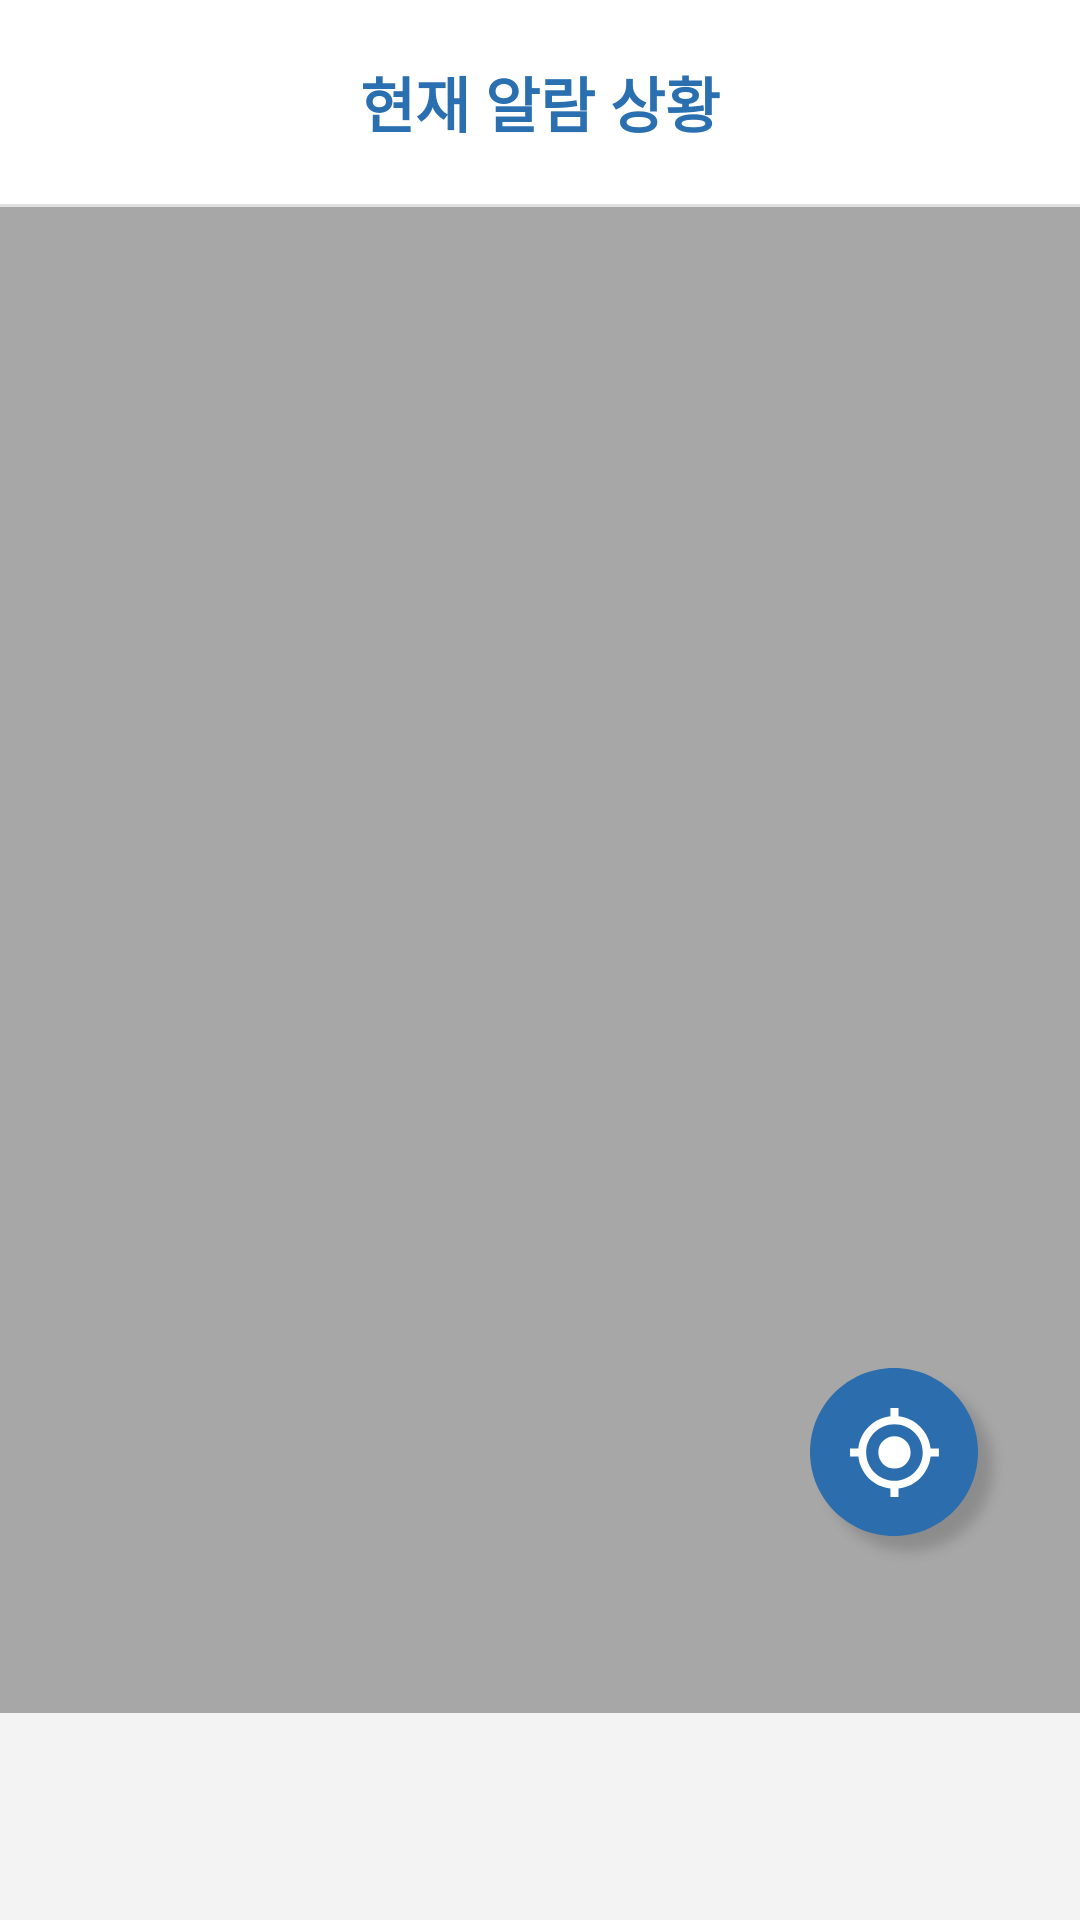

Layout XML and referenced resources for this Android screen:
<!-- AndroidManifest.xml: application theme AppTheme -->
<!-- res/layout/fragment_cur_state.xml -->
<?xml version="1.0" encoding="utf-8"?>
<RelativeLayout xmlns:android="http://schemas.android.com/apk/res/android"
    xmlns:app="http://schemas.android.com/apk/res-auto"
    xmlns:tools="http://schemas.android.com/tools"
    android:orientation="vertical" android:layout_width="match_parent"
    android:layout_height="match_parent"
    android:background="@color/colorBackGround">

    <LinearLayout
        android:id="@+id/cur_state_ll_top_bar"
        android:layout_width="match_parent"
        android:layout_height="68dp"
        android:orientation="horizontal"
        android:background="@color/colorWhite">
        <TextView
            android:layout_gravity="center_vertical"
            android:gravity="center"
            android:layout_width="match_parent"
            android:layout_height="match_parent"
            android:text="현재 알람 상황"
            android:textSize="20dp"
            android:textStyle="bold"
            android:textColor="@color/colorSplash"/>
    </LinearLayout>
    <View
        android:id="@+id/cur_state_top_line"
        android:layout_below="@id/cur_state_ll_top_bar"
        android:layout_width="match_parent"
        android:layout_height="1dp"
        android:background="@color/colorWhiteGray"/>
    <RelativeLayout
        android:id="@+id/current_map_view"
        android:layout_width="match_parent"
        android:layout_height="match_parent"
        android:layout_below="@id/cur_state_top_line"
        android:layout_marginBottom="69dp"
        android:background="@color/colorOffGray">

    </RelativeLayout>

    <androidx.recyclerview.widget.RecyclerView
        android:id="@+id/current_list_view"
        android:layout_below="@id/cur_state_top_line"
        android:layout_width="wrap_content"
        android:layout_height="wrap_content"
        android:layout_marginLeft="40dp"
        android:layout_marginTop="15dp"/>


    <ImageButton
        android:id="@+id/current_btn_set_gps"
        android:layout_width="wrap_content"
        android:layout_height="wrap_content"
        android:scaleType="fitCenter"
        android:src="@drawable/btn_set_gps"
        android:background="@color/colorFree"
        android:layout_alignParentBottom="true"
        android:layout_alignParentRight="true"
        android:layout_marginBottom="117dp"
        android:layout_marginRight="23dp"/>


</RelativeLayout>
<!-- resources referenced by this layout -->
<resources>
  <color name="colorBackGround">#f3f3f3</color>
  <color name="colorFree">#00000000</color>
  <color name="colorOffGray">#a7a7a7</color>
  <color name="colorSplash">#2a6faf</color>
  <color name="colorWhite">#ffffff</color>
  <color name="colorWhiteGray">#e0e0e0</color>
  <!-- drawable btn_set_gps: png bitmap (drawable-hdpi, 5543 bytes) -->
  <style name="AppTheme" parent="Theme.AppCompat.NoActionBar">
          
  
          
          <item name="colorPrimary">@color/colorPrimary</item>
  
          
          <item name="colorPrimaryDark">@color/colorBlack</item>
  
          
          <item name="colorAccent">@color/colorWhite</item>
  
          <item name="android:timePickerStyle">@style/TaTimePicker</item>
      </style>
  <color name="colorPrimary">#2a6faf</color>
  <color name="colorBlack">#000000</color>
  <style name="TaTimePicker" parent="android:Widget.Material.TimePicker">
          <item name="android:headerBackground">#545454</item>
          <item name="android:numbersTextColor">@color/colorWhite</item>
          <item name="android:numbersSelectorColor">@color/colorYellow</item>
          <item name="android:numbersBackgroundColor">#545454</item>
          <item name="android:background">#404040</item>
      </style>
  <color name="colorYellow">#fdbe00</color>
</resources>
